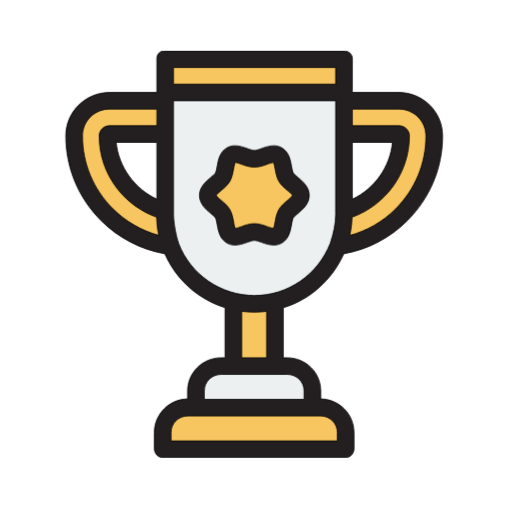
t = 0.00 s
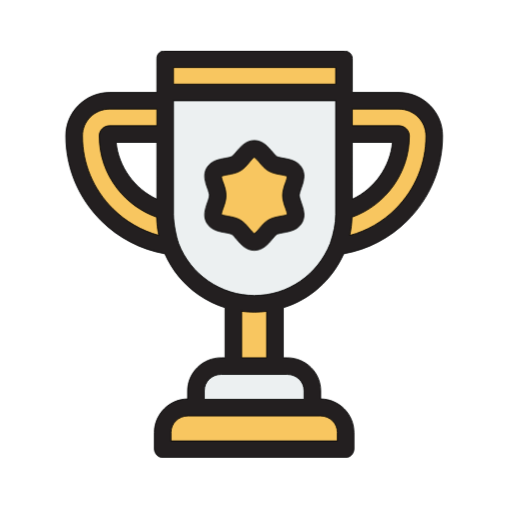
t = 1.00 s
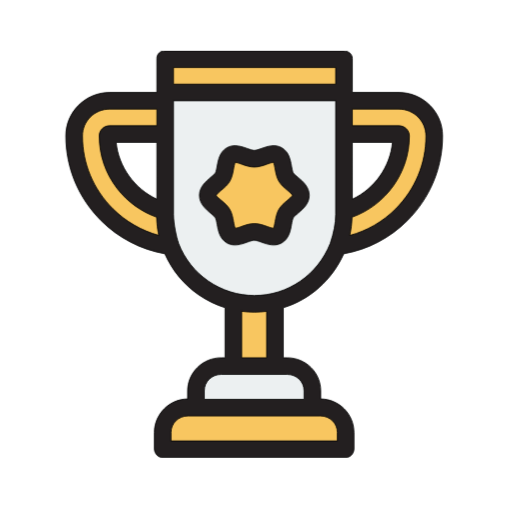
t = 2.00 s
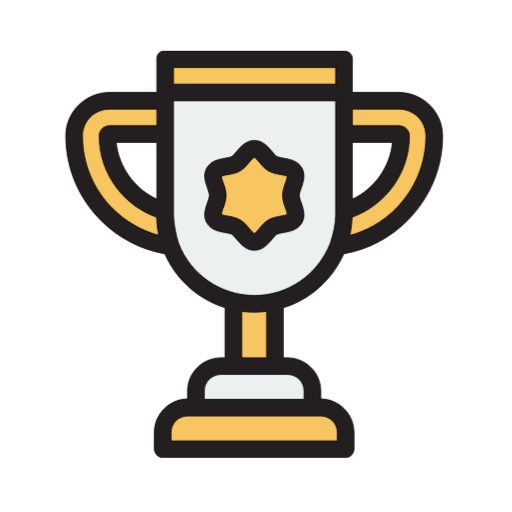
t = 3.00 s

The animated SVG that drew these frames (rendered in a browser with its animation timeline set to each time). Animation: 2 CSS @keyframes rules; one cycle of 4.00 s, repeats indefinitely.

<svg
  xmlns="http://www.w3.org/2000/svg"
  width="141"
  height="141"
  viewBox="0 0 141 141"
  fill="none"
>
  <g clip-path="url(#clip0_1_2)" id="layer-0" data-layer="layer-0">
    <path
      d="M94.7317 25.452V59.0382C94.7317 62.1235 94.0446 65.0757 93.1284 67.7989V67.8011C89.4637 77.0726 80.5665 83.6599 70.056 83.6599C59.5615 83.6599 50.5916 77.0934 47.0529 67.8447C47.0461 67.8309 47.0273 67.8149 47.0227 67.8011C46.3722 66.0995 45.9082 64.3059 45.654 62.4485C45.5783 61.892 45.5527 61.3307 45.5138 60.7628C45.4748 60.1926 45.4882 59.6177 45.4882 59.0382V25.452H94.7317Z"
      fill="#ECF0F1"
      stroke="black"
      stroke-width="0.21875"
      class="layer-1"
      data-layer="layer-1"
    />
    <path
      d="M75.7236 83.9713H64.2716V100.691H75.7236V83.9713Z"
      fill="#F8C660"
      stroke="black"
      stroke-width="0.21875"
      class="layer-2"
      data-layer="layer-2"
    />
    <path
      d="M86.0307 112.143H53.9652V107.641C53.9652 103.803 57.0767 100.691 60.9151 100.691H79.0807C82.9189 100.691 86.0307 103.803 86.0307 107.641V112.143Z"
      fill="#ECF0F1"
      stroke="black"
      stroke-width="0.21875"
      class="layer-3"
      data-layer="layer-3"
    />
    <path
      d="M95.1921 123.595H44.8035V119.093C44.8035 115.255 47.915 112.143 51.7534 112.143H88.2422C92.0804 112.143 95.1921 115.255 95.1921 119.093V123.595Z"
      fill="#F8C660"
      stroke="black"
      stroke-width="0.21875"
      class="layer-4"
      data-layer="layer-4"
    />
    <path
      d="M94.6192 16.0926H45.376V25.254H94.6192V16.0926Z"
      fill="#F8C660"
      stroke="black"
      stroke-width="0.21875"
      class="layer-5"
      data-layer="layer-5"
    />
    <path
      d="M47.0398 67.8011C40.2213 66.8736 34.0848 63.7081 29.449 59.0747C23.8812 53.5069 20.4245 45.9141 20.4245 37.4192C20.4245 32.0206 24.7872 27.7423 30.1857 27.7423H45.4886V36.9038H30.1879C29.8489 36.9038 29.6511 37.0801 29.6511 37.4192C29.6511 47.3067 36.3267 55.566 45.4882 58.1197V59.0382C45.4884 62.1233 46.0001 65.0779 47.0398 67.8011Z"
      fill="#F8C660"
      stroke="black"
      stroke-width="0.21875"
      class="layer-6"
      data-layer="layer-6"
    />
    <path
      d="M119.584 37.4192C119.584 45.9143 116.142 53.5561 110.574 59.124C105.943 63.7529 99.8782 66.8891 93.0685 67.8232C94.1084 65.1 94.7317 62.1228 94.7317 59.038V58.1311C103.664 55.5933 110.48 47.3226 110.48 37.4192C110.48 37.0801 110.148 36.9038 109.809 36.9038H94.7319V27.7423H109.809C115.207 27.7423 119.584 32.0208 119.584 37.4192Z"
      fill="#F8C660"
      stroke="black"
      stroke-width="0.21875"
      class="layer-7"
      data-layer="layer-7"
    />
    <path
      d="M82.8669 53.8116C82.8669 55.8978 79.7453 57.1655 78.7708 58.8503C77.7654 60.5883 78.1939 63.915 76.456 64.9208C74.7714 65.8954 72.1271 63.8897 70.0411 63.8897C67.9549 63.8897 65.3109 65.8956 63.6263 64.9208C61.8883 63.9155 62.3168 60.5883 61.3115 58.8503C60.3369 57.1657 57.2152 55.8981 57.2152 53.8116C57.2152 51.7252 60.3367 50.4577 61.3113 48.7729C62.3166 47.035 61.8881 43.7082 63.6261 42.7024C65.3107 41.7277 67.9549 43.7336 70.0409 43.7336C72.1271 43.7336 74.7712 41.7277 76.4558 42.7024C78.1937 43.7078 77.7652 47.035 78.7706 48.7729C79.7453 50.4575 82.8669 51.7252 82.8669 53.8116Z"
      fill="#F8C660"
      stroke="black"
      stroke-width="0.21875"
      class="layer-8"
      data-layer="layer-8"
    />
    <path
      d="M94.6656 69.8701C101.331 68.6853 107.368 65.5373 112.193 60.7149C118.436 54.4718 121.874 46.2357 121.874 37.4192C121.874 30.7886 116.462 25.4518 109.809 25.4518H97.0222C97.0222 25.2228 97.0222 25.0412 97.0222 24.8992V16.0926C97.0222 14.8275 95.8842 14 94.6197 14H45.3764C44.1116 14 43.1983 14.8275 43.1983 16.0926V25.254C43.1983 25.2822 43.0894 25.223 43.0902 25.452H30.1857C23.5355 25.452 18.1254 30.7869 18.1254 37.4172C18.1254 46.2166 21.5655 54.4723 27.8123 60.7193C32.5826 65.487 38.7817 68.6949 45.3891 69.8712C47.3692 74.389 50.5326 78.2497 54.6042 81.1031C56.8848 82.7013 59.4595 83.9123 61.9789 84.7291V98.5154H60.9147C55.8195 98.5154 51.672 102.546 51.672 107.641V109.855C46.6331 109.898 42.5106 114.025 42.5106 119.093V123.595C42.5106 124.86 43.5382 126 44.8033 126H95.1919C96.4567 126 97.48 124.86 97.48 123.595V119.093C97.48 114.025 93.3572 109.898 88.3186 109.855V107.641C88.3186 102.546 84.1756 98.5154 79.0805 98.5154H78.0119V84.7398C85.3412 82.472 91.3887 77.1446 94.6656 69.8701ZM31.9843 39.1943H43.1981V54.8433C37.014 51.9684 32.6056 45.8364 31.9843 39.1943ZM97.0222 39.1943H108.078C107.458 45.8364 103.206 51.9641 97.0222 54.8485V39.1943ZM109.809 30.0326C113.936 30.0326 117.294 33.3147 117.294 37.4192C117.294 45.012 114.332 52.1266 108.955 57.5041C105.401 61.0555 101.085 63.5386 96.32 64.8259C96.6855 63.1789 96.8936 61.4985 96.9419 59.8115C106.323 56.4217 112.736 47.4834 112.736 37.4227C112.736 35.8439 111.423 34.6133 109.809 34.6133H97.0222V30.0326H109.809ZM47.7787 18.5808H92.4413V23.1617H47.7787V18.5808ZM31.0511 57.4553C25.6699 52.0739 22.706 44.9951 22.706 37.4192C22.706 33.3147 26.0614 30.0326 30.1857 30.0326H43.1981V34.6135H30.1879C28.583 34.6135 27.326 35.814 27.326 37.4192C27.326 42.7348 29.0353 47.7299 32.2691 51.9192C35.0475 55.5183 38.8609 58.2669 43.1386 59.8087C43.1397 59.8507 43.1858 62.5778 43.7342 64.8099C38.9745 63.5134 34.5636 60.9661 31.0511 57.4553ZM49.1748 67.0261C49.1582 66.9826 49.1748 66.9395 49.1555 66.8972C48.5822 65.378 47.7787 61.5543 47.7787 59.0382V27.7423H92.4413V59.0382C92.4413 61.4624 91.926 64.0756 90.9374 67.0259C87.4617 75.7415 79.256 81.3695 70.0385 81.3695C60.8523 81.3695 52.4573 75.6055 49.1748 67.0261ZM92.8994 119.093V121.419H47.0916V119.093C47.0916 116.524 49.1842 114.548 51.7534 114.548H88.2422C90.8114 114.548 92.8994 116.524 92.8994 119.093ZM83.7379 107.641V109.967H56.2531V107.641C56.2531 105.072 58.3457 103.096 60.9149 103.096H79.0805C81.65 103.096 83.7379 105.072 83.7379 107.641ZM73.4311 98.5154H66.5599V85.7259C67.7051 85.8721 68.854 85.9502 70.019 85.9502C71.1718 85.9502 72.2859 85.8732 73.4311 85.731V98.5154Z"
      fill="#231F20"
      stroke="black"
      stroke-width="0.21875"
      class="layer-9"
      data-layer="layer-9"
    />
    <path
      d="M71.9976 66.7085C73.0161 67.0674 74.1886 67.4809 75.3882 67.4809C76.1259 67.4809 76.874 67.3245 77.6027 66.9029C79.5629 65.7689 79.9582 63.5994 80.276 61.8555C80.4048 61.1483 80.5508 60.3466 80.7531 59.9968C80.9331 59.6857 81.5583 59.1625 82.0608 58.7418C83.3676 57.6474 85.1576 56.149 85.1576 53.8112C85.1576 51.4736 83.3678 49.975 82.0608 48.8806C81.5585 48.4601 80.9331 47.9364 80.7535 47.6256C80.551 47.2756 80.4048 46.4741 80.276 45.7667C79.9582 44.0232 79.5629 41.8534 77.6031 40.7199C75.6901 39.613 73.6431 40.3342 71.9978 40.9141C71.2946 41.1622 70.497 41.4433 70.0409 41.4433C69.5848 41.4433 68.7875 41.1622 68.084 40.9141C66.4396 40.3347 64.3926 39.6126 62.4789 40.7199C60.5187 41.8539 60.1234 44.0234 59.8058 45.7673C59.677 46.4745 59.5308 47.276 59.3285 47.6258C59.1485 47.9369 58.5233 48.4603 58.0208 48.881C56.714 49.9754 54.924 51.4738 54.924 53.8116C54.924 56.1492 56.7138 57.6481 58.0208 58.7423C58.5231 59.1629 59.1485 59.6866 59.3281 59.9972C59.5306 60.3472 59.6767 61.1487 59.8056 61.8562C60.1234 63.5996 60.5187 65.7694 62.4787 66.9032C64.3915 68.0098 66.4387 67.2886 68.0837 66.7087C68.787 66.4606 69.5846 66.1795 70.0407 66.1795C70.4968 66.1795 71.2941 66.4606 71.9976 66.7085ZM66.561 62.3884C66.0299 62.5754 65.1766 62.8762 64.7791 62.8985C64.587 62.5422 64.4175 61.612 64.3123 61.0345C64.1165 59.96 63.8945 58.7423 63.2933 57.7032C62.7088 56.693 61.8207 55.9493 60.9617 55.23C60.4747 54.8223 59.675 54.1524 59.5173 53.8116C59.6748 53.4708 60.4747 52.8008 60.9617 52.3933C61.8205 51.674 62.7088 50.9307 63.2936 49.9201C63.8945 48.881 64.1165 47.6632 64.3123 46.5889C64.4175 46.0114 64.5868 45.0811 64.7791 44.725C65.1763 44.7471 66.0299 45.0478 66.561 45.2351C67.611 45.6052 68.801 46.0246 70.0407 46.0246C71.2803 46.0246 72.4703 45.6052 73.5203 45.2351C74.0515 45.0481 74.9048 44.7471 75.3023 44.725C75.4941 45.0813 75.6639 46.0114 75.7691 46.5889C75.9649 47.6634 76.1869 48.8812 76.788 49.9203C77.3725 50.9305 78.2607 51.6742 79.1197 52.3933C79.6066 52.801 80.4064 53.4708 80.5641 53.8116C80.4066 54.1524 79.6066 54.8225 79.1197 55.23C78.2609 55.9493 77.3725 56.6926 76.7878 57.7032C76.1869 58.7423 75.9649 59.96 75.7691 61.0345C75.6639 61.612 75.4946 62.5424 75.3023 62.8985C74.905 62.8764 74.0515 62.5758 73.5203 62.3884C72.4703 62.0183 71.2806 61.5989 70.0407 61.5989C68.8008 61.5989 67.611 62.0183 66.561 62.3884Z"
      fill="#231F20"
      stroke="black"
      stroke-width="0.21875"
      class="layer-10"
      data-layer="layer-10"
    />
  </g>
  <defs>
    <clipPath id="clip0_1_2">
      <rect
        width="112"
        height="112"
        fill="white"
        transform="translate(14 14)"
        class="layer-13"
        data-layer="layer-13"
      />
    </clipPath>
  </defs>
  <style>
  .layer-8 {
    animation: layer-8 linear 4s infinite;
    transform-origin: center;
    transform-box: fill-box;
  }

  .layer-10 {
    animation: layer-10 linear 4s infinite;
    transform-origin: center;
    transform-box: fill-box;
  }

  @keyframes layer-8 {
    0% {
      transform: rotate(360deg);
    }
  }
  @keyframes layer-10 {
    0% {
      transform: rotate(360deg);
    }
  }
</style>

</svg>
